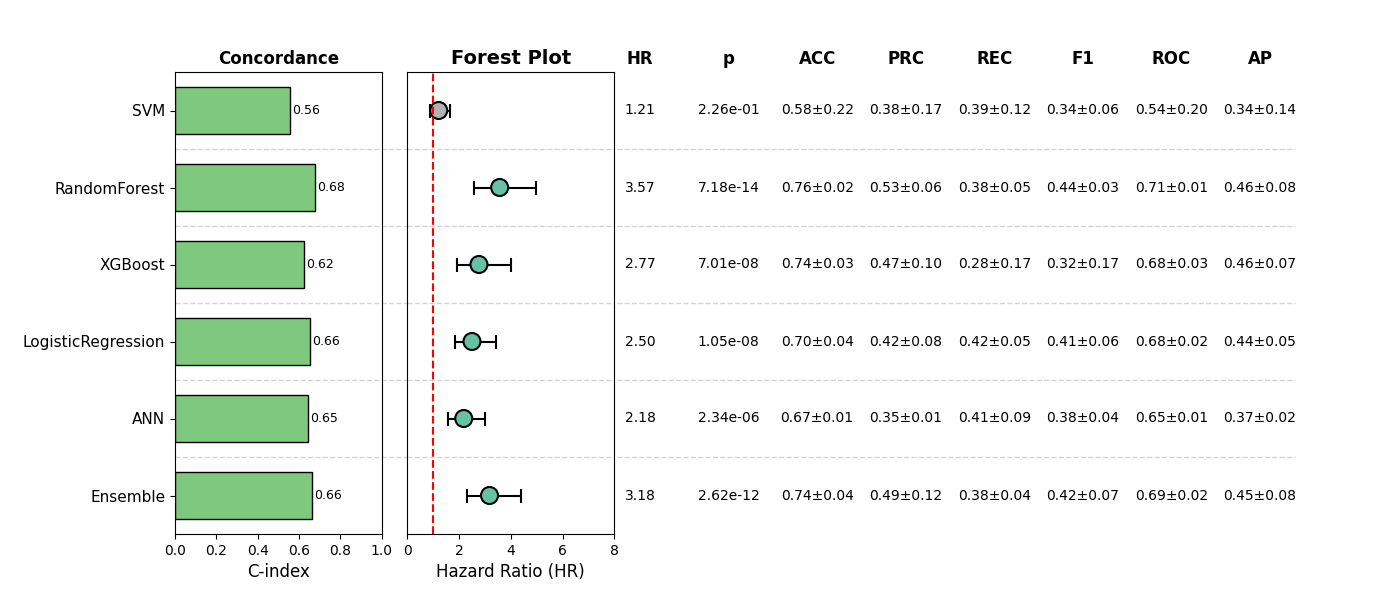

Values plotted in this chart, from the file beside it:
, Model, HR, CI_lower, CI_upper, p, cindex, accuracy_mean, accuracy_std, precision_mean, precision_std, recall_mean, recall_std, f1_mean, f1_std, roc_auc_mean, roc_auc_std, pr_auc_mean, pr_auc_std, Sig
0, SVM, 1.208, 0.8896, 1.64, 0.2262, 0.5552, 0.581, 0.2212, 0.3816, 0.1749, 0.3851, 0.1234, 0.3352, 0.06032, 0.5419, 0.1961, 0.3446, 0.1391, False
1, RandomForest, 3.568, 2.557, 4.978, 7.175939992810613e-14, 0.6771, 0.7582, 0.02139, 0.5327, 0.06331, 0.3846, 0.04749, 0.4417, 0.02738, 0.7053, 0.01347, 0.4643, 0.07644, True
2, XGBoost, 2.767, 1.911, 4.005, 7.013596097619764e-08, 0.6247, 0.7427, 0.0337, 0.469, 0.09765, 0.2838, 0.1683, 0.3215, 0.1704, 0.682, 0.03106, 0.4613, 0.06956, True
3, LogisticRegression, 2.496, 1.825, 3.415, 1.0534186846666298e-08, 0.6552, 0.7043, 0.03876, 0.4163, 0.07788, 0.4151, 0.04713, 0.4136, 0.05589, 0.6753, 0.01661, 0.4362, 0.0473, True
4, ANN, 2.177, 1.576, 3.007, 2.338265729506669e-06, 0.6453, 0.666, 0.01411, 0.3532, 0.01491, 0.4144, 0.09269, 0.3781, 0.04432, 0.6512, 0.007677, 0.3735, 0.02386, True
5, Ensemble, 3.175, 2.297, 4.389, 2.621511941423631e-12, 0.6635, 0.7428, 0.0397, 0.4924, 0.1151, 0.3765, 0.04348, 0.4248, 0.06856, 0.6914, 0.01906, 0.4477, 0.08096, True
